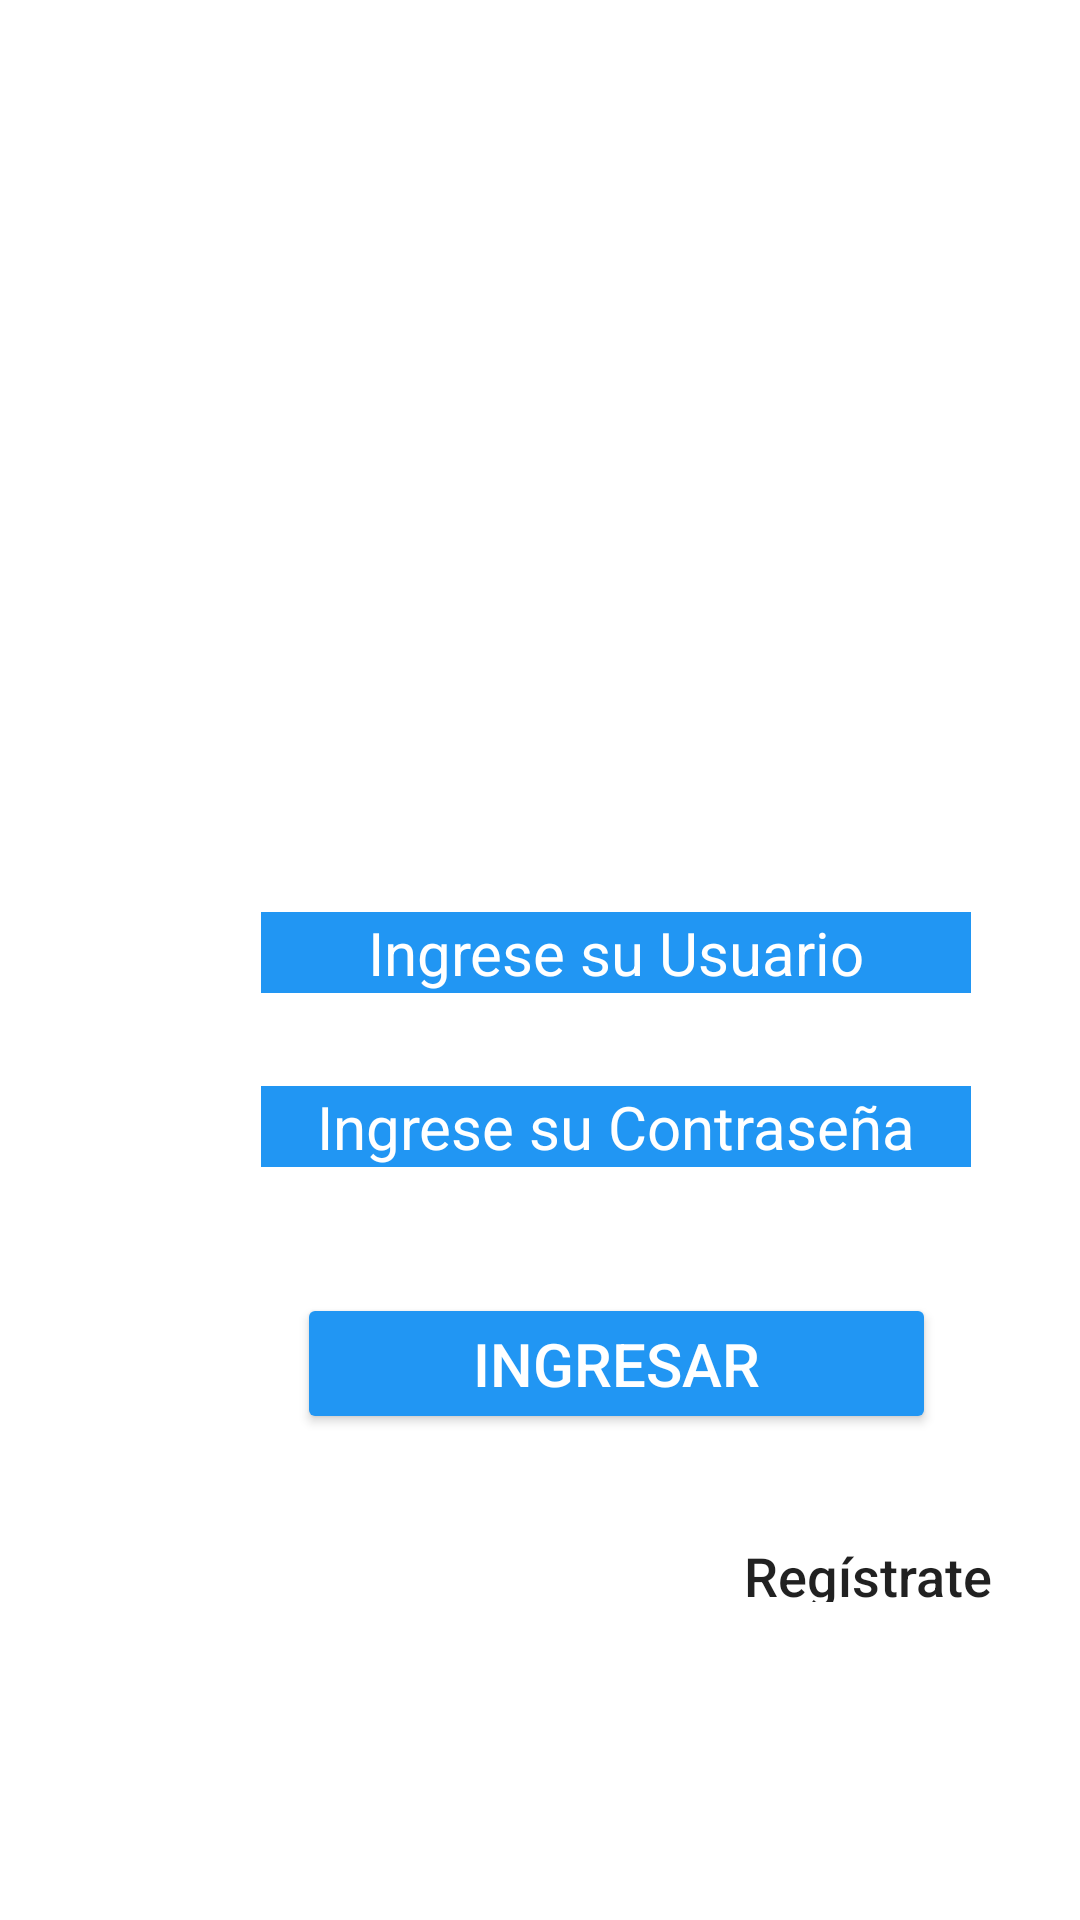

Produce the Android XML layout that renders to this screen, including the resource entries it uses.
<!-- AndroidManifest.xml: application theme Theme.Inicio -->
<!-- res/layout/activity_main.xml -->
<?xml version="1.0" encoding="utf-8"?>
<androidx.constraintlayout.widget.ConstraintLayout xmlns:android="http://schemas.android.com/apk/res/android"
    xmlns:app="http://schemas.android.com/apk/res-auto"
    xmlns:tools="http://schemas.android.com/tools"
    android:layout_width="match_parent"
    android:layout_height="match_parent"
    android:background="@drawable/fondologin"
    tools:context=".MainActivity">

    <EditText
        android:id="@+id/txtUsuario"
        android:layout_width="wrap_content"
        android:layout_height="wrap_content"
        android:layout_marginStart="87dp"
        android:layout_marginTop="304dp"
        android:background="#2196F3"
        android:ems="10"
        android:hint="Ingrese su Usuario"
        android:inputType="textPersonName"
        android:textAlignment="center"
        android:textColor="#FFFFFF"
        android:textColorHint="#FFFFFF"
        android:textSize="20sp"
        app:circularflow_defaultRadius="10dp"
        app:circularflow_radiusInDP="10dp"
        app:layout_constraintStart_toStartOf="parent"
        app:layout_constraintTop_toTopOf="parent" />

    <Button
        android:id="@+id/btnIniciarSesion"
        android:layout_width="213dp"
        android:layout_height="47dp"
        android:layout_marginStart="99dp"
        android:layout_marginTop="431dp"
        android:backgroundTint="#2196F3"
        android:text="Ingresar"
        android:textColor="#FFFFFF"
        android:textSize="20sp"
        app:layout_constraintStart_toStartOf="parent"
        app:layout_constraintTop_toTopOf="parent" />

    <ImageView
        android:id="@+id/imageView"
        android:layout_width="137dp"
        android:layout_height="142dp"
        android:layout_marginStart="132dp"
        android:layout_marginTop="110dp"
        app:layout_constraintStart_toStartOf="parent"
        app:layout_constraintTop_toTopOf="parent"
        app:srcCompat="@drawable/login" />

    <TextView
        android:id="@+id/textView"
        android:layout_width="wrap_content"
        android:layout_height="wrap_content"
        android:layout_marginStart="44dp"
        android:layout_marginTop="512dp"
        android:text="¿Necesitas una Cuenta?"
        android:textColor="#FFFFFF"
        android:textSize="18sp"
        app:layout_constraintStart_toStartOf="parent"
        app:layout_constraintTop_toTopOf="parent" />

    <Button
        android:id="@+id/btnRegistrarse"
        style="?android:attr/borderlessButtonStyle"
        android:layout_width="138dp"
        android:layout_height="41dp"
        android:layout_marginStart="236dp"
        android:layout_marginTop="503dp"
        android:backgroundTint="#00FDFDFD"
        android:text="Regístrate"
        android:textAlignment="textStart"
        android:textAllCaps="false"
        android:textSize="18sp"
        app:layout_constraintStart_toStartOf="parent"
        app:layout_constraintTop_toTopOf="parent" />

    <EditText
        android:id="@+id/txtPassword"
        android:layout_width="wrap_content"
        android:layout_height="wrap_content"
        android:layout_marginStart="87dp"
        android:layout_marginTop="362dp"
        android:background="#2196F3"
        android:ems="10"
        android:hint="Ingrese su Contraseña"
        android:inputType="textPassword"
        android:textAlignment="center"
        android:textColor="#FFFFFF"
        android:textColorHint="#FFFFFF"
        android:textSize="20sp"
        app:layout_constraintStart_toStartOf="parent"
        app:layout_constraintTop_toTopOf="parent" />

</androidx.constraintlayout.widget.ConstraintLayout>
<!-- resources referenced by this layout -->
<resources>
  <style name="Theme.Inicio" parent="Theme.MaterialComponents.DayNight.DarkActionBar">
          
          <item name="colorPrimary">@color/teal_200</item>
          <item name="colorPrimaryVariant">@color/celesteMio</item>
          <item name="colorOnPrimary">@color/white</item>
          
          <item name="colorSecondary">@color/teal_200</item>
          <item name="colorSecondaryVariant">@color/teal_700</item>
          <item name="colorOnSecondary">@color/white</item>
          
          <item name="android:statusBarColor">?attr/colorPrimaryVariant</item>
          
      </style>
  <color name="teal_200">#FF03DAC5</color>
  <color name="celesteMio">#FF2196F3</color>
  <color name="white">#FFFFFFFF</color>
  <color name="teal_700">#FF018786</color>
</resources>
